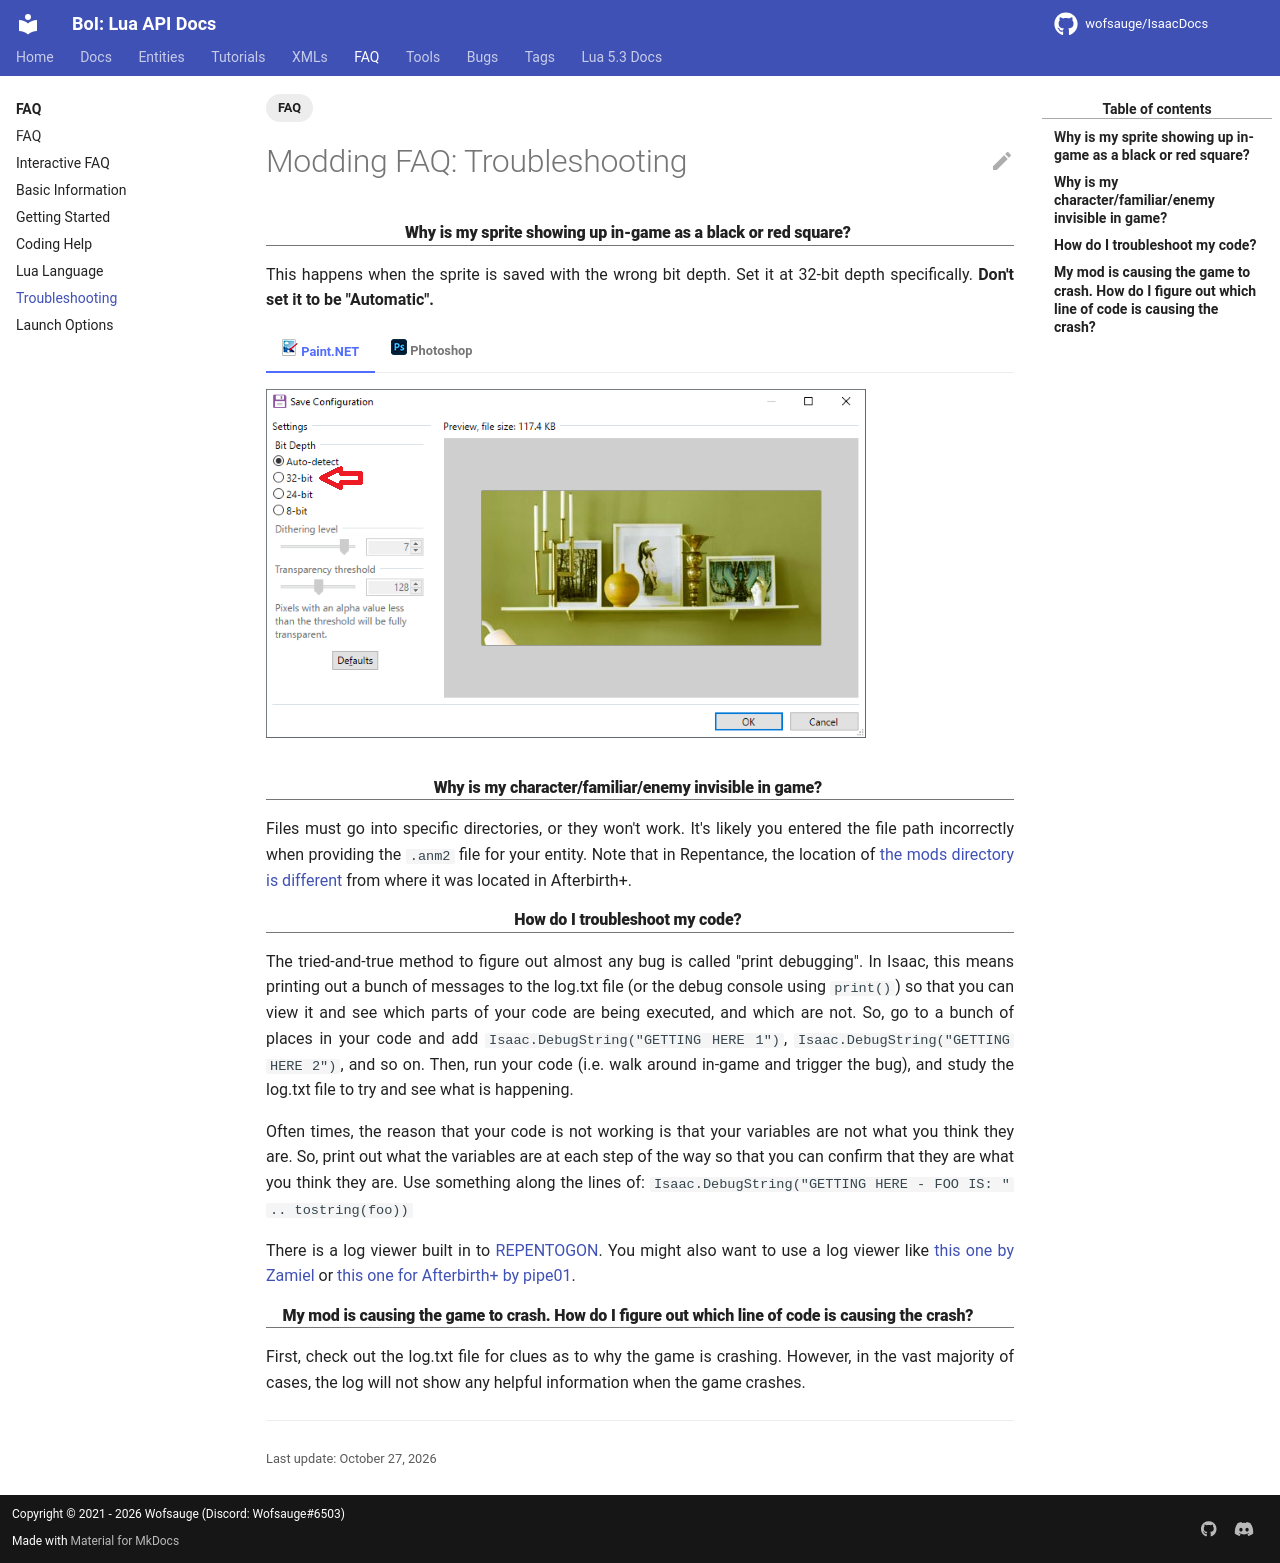

repository: wofsauge/IsaacDocs · page: rep/faq/Troubleshoot.html · generator: mkdocs

---
tags:
  - FAQ
---

# Modding FAQ: Troubleshooting

## Why is my sprite showing up in-game as a black or red square? {: .subHeader}

This happens when the sprite is saved with the wrong bit depth. Set it at 32-bit depth specifically. **Don't set it to be "Automatic".**

=== "![paint.net](misc/paintNetIcon.png) **Paint.NET**"

    ![paint.net](misc/32bit_paintNET.png)

=== "![photoshop](misc/photoshopIcon.png) **Photoshop**"

    ![photoshop](misc/32bit_photoshop.png)


## Why is my character/familiar/enemy invisible in game? {: .subHeader}

Files must go into specific directories, or they won't work. It's likely you entered the file path incorrectly when providing the `.anm2` file for your entity. Note that in Repentance, the location of [the mods directory is different](./GettingStarted.md#where-is-the-directoryfolder-for-mods-located) from where it was located in Afterbirth+.

## How do I troubleshoot my code? {: .subHeader}

The tried-and-true method to figure out almost any bug is called "print debugging". In Isaac, this means printing out a bunch of messages to the log.txt file (or the debug console using `print()`) so that you can view it and see which parts of your code are being executed, and which are not. So, go to a bunch of places in your code and add `Isaac.DebugString("GETTING HERE 1")`, `Isaac.DebugString("GETTING HERE 2")`, and so on. Then, run your code (i.e. walk around in-game and trigger the bug), and study the log.txt file to try and see what is happening.

Often times, the reason that your code is not working is that your variables are not what you think they are. So, print out what the variables are at each step of the way so that you can confirm that they are what you think they are. Use something along the lines of: `Isaac.DebugString("GETTING HERE - FOO IS: " .. tostring(foo))`

There is a log viewer built in to [REPENTOGON](https://repentogon.com/). You might also want to use a log viewer like [this one by Zamiel](https://github.com/Zamiell/isaac-log-viewer) or [this one for Afterbirth+ by pipe01](https://github.com/pipe01/abp-log/releases/tag/v0.3).

## My mod is causing the game to crash. How do I figure out which line of code is causing the crash? {: .subHeader}

First, check out the log.txt file for clues as to why the game is crashing. However, in the vast majority of cases, the log will not show any helpful information when the game crashes.
